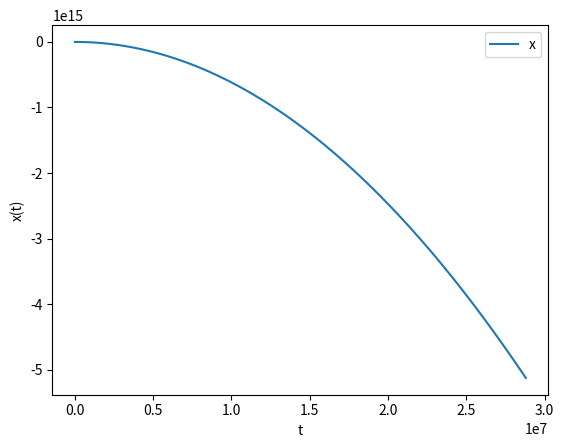

Python code for this plot:
#######################################################################
#
#   Author:           Cameron Crites 
#   Creation Date:    ------  --, 2022 
#   Filename:         ----- 
#
#   Purpose:        
#      This program will do interesting things
#      and print out stuff.
#
#######################################################################

##########  IMPORTS  ##########
import numpy as np
import matplotlib.pyplot as plt 


###

##########  FUNCTIONS  ########
def s(x, y, vx, vy, ax, ay, t):
	x = x + vx * t + 0.5 * ax * t**2
	y = y + vy * t + 0.5 * ay * t**2
	return x, y

def a(x, y):
	r = np.sqrt(x**2 + y**2)
	a = -G * M / r**2
	theta = np.arctan(y/x)
	ax = a * np.cos(theta)
	ay = a * np.sin(theta)
	return ax, ay
	
def v(vx, vy, ax, ay, t):
	vx = vx + ax * t
	vy = vy + ay * t
	return vx, vy

### Parameters ###
N = 8000					#Number of steps
dt = 1					#Time-step (hr)
dts = dt * 3600		#Time-step (s)

G = 6.67e-11			#Gravitational constant (Nm**2/kg**2)
M = 2e30					#Mass of large body (kg)
m = 6e20					#Mass of small body (kg)

x0 = 150e9				#Initial x position (m)
y0 = 0					#Initial y position (m)
vx0 = 0					#Initial x velocity (m/s)
vy0 = 30e3				#Initial y velocity (m/s)

### Creation of Lists ###
x = np.zeros(N, float)
y = np.zeros(N, float)
vx = np.zeros(N, float)
vy = np.zeros(N, float)
ax = np.zeros(N, float)
ay = np.zeros(N, float)
t = np.zeros(N, float)

### Store Initial Values ###
x[0] = x0
y[0] = y0
vx[0] = vx0
vy[0] = vy0
ax[0], ay[0] = a(x0, y0)
t[0] = 0.0

### Loop for Number of Steps ###
for i in range(1, N):
	t[i] = i * dts
	x[i], y[i] = s(x[i-1], y[i-1], vx[i-1], vy[i-1], ax[i-1], ay[i-1], t[i])
	vx[i], vy[i] = v(vx[i-1], vy[i-1], ax[i-1], ay[i-1], t[i])
	ax[i], ay[i] = a(x[i], y[i])



### Plot Results ###
fig, ax = plt.subplots()
ax.plot(t, x, label="x")
ax.legend()
plt.ylabel("x(t)")
plt.xlabel("t")
plt.show()






